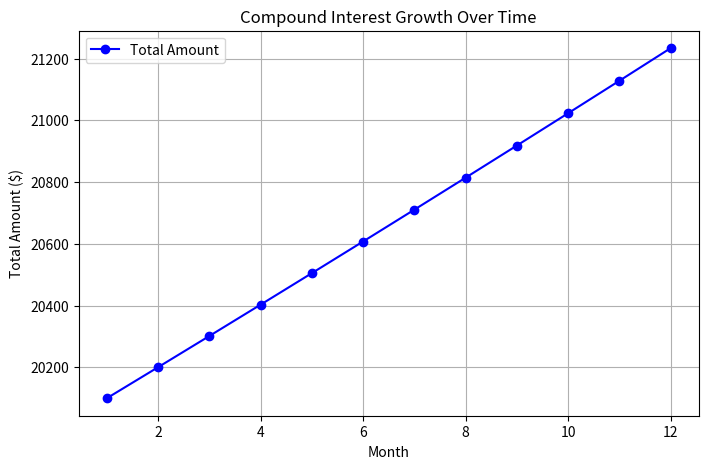

Write Python code to recreate this figure.
import matplotlib.pyplot as plt

def compound_interest_monthly_with_plot(P, r, n, t):
    """
    Calculate the compound interest per month, track the total amount, and plot a time series graph.

    Parameters:
    P (float): Principal amount
    r (float): Annual interest rate (as a decimal)
    n (int): Number of times interest is compounded per year (e.g., 12 for monthly)
    t (int): Time in years

    Returns:
    None: Prints monthly interest and total amount, and plots a time series graph.
    """
    months = int(t * 12)  # Total number of months
    total_amount = P  # Initialize total amount with the principal
    total_amounts = []  # To store total amount at each month
    month_numbers = []  # To store month numbers

    # Calculate compound interest month by month
    for month in range(1, months + 1):
        interest = total_amount * (r / n)  # Interest for the current month
        total_amount += interest  # Add monthly interest to the total amount

        # Store values for plotting
        total_amounts.append(total_amount)
        month_numbers.append(month)

        # Print the results for each month
        print(f"Month {month}: Interest = ${interest:.2f}, Total = ${total_amount:.2f}")

    # Final result
    print(f"\nTotal amount after {months} months: ${total_amount:.2f}")

    # Plot the time series graph
    plt.figure(figsize=(8, 5))
    plt.plot(month_numbers, total_amounts, marker='o', color='b', linestyle='-', label='Total Amount')
    plt.title('Compound Interest Growth Over Time')
    plt.xlabel('Month')
    plt.ylabel('Total Amount ($)')
    plt.grid(True)
    plt.legend()
    plt.show()

# Example usage of the function
compound_interest_monthly_with_plot(20000, 0.06, 12, 1)